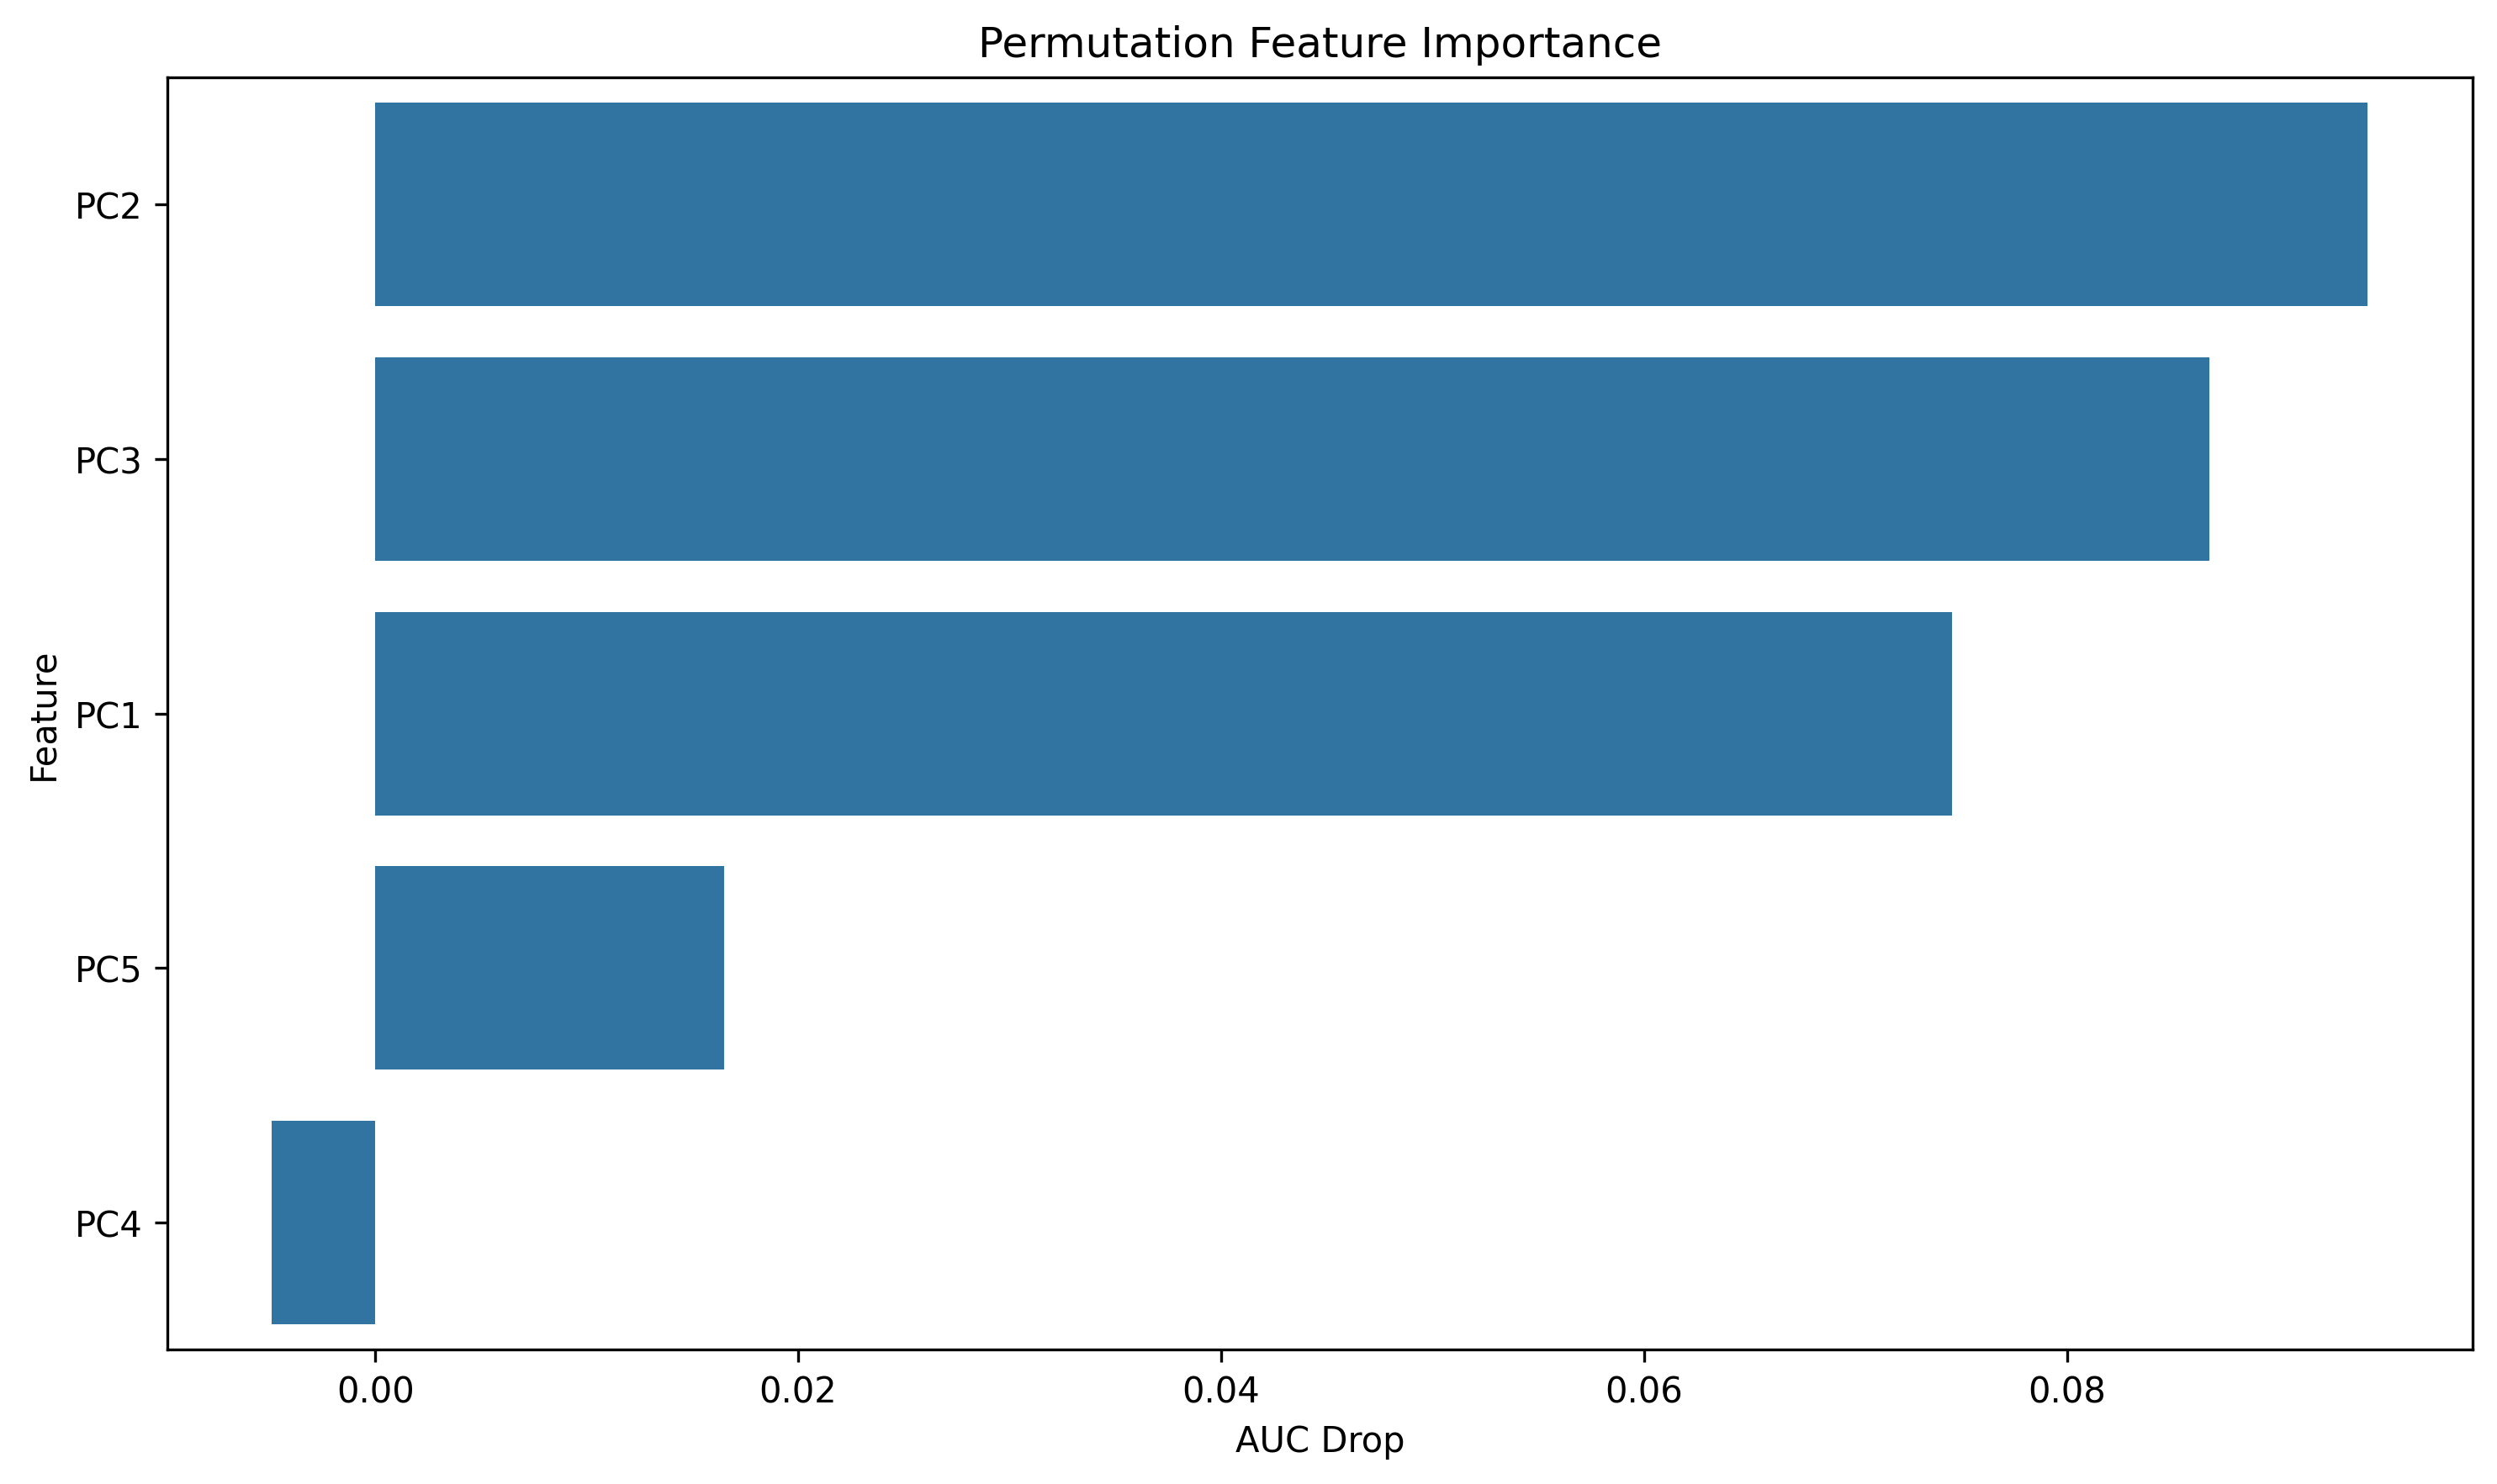

The data file committed next to this chart (first rows):
feature, importance
PC2, 0.09422
PC3, 0.08673
PC1, 0.07457
PC5, 0.01649
PC4, -0.004885
